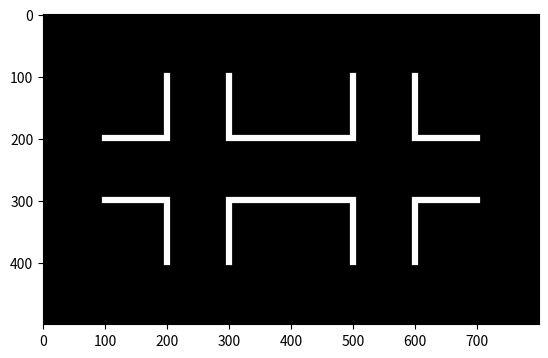

Reproduce this figure in Python.
# -*- coding: utf-8 -*-
"""
Created on Thu Nov 17 14:31:25 2016

@author: Will
"""

import numpy as np
import matplotlib.pylab as plt

N=100
mean_lum=127
contrast=1
contour_width=3

off = np.zeros((N,N))
on=np.ones((N,N))*mean_lum
h=4
v=3
first=np.hstack((h*[on,off]))
second=np.hstack((h*[off,on]))
checker=np.vstack((first,second,first,second,first))

checker[40:60,100:120]=0.1


# Add adapters
shape = checker.shape
idx_mask = np.zeros(shape, dtype=bool)
mask_dark = np.ones(shape) * mean_lum
mask_bright = np.ones(shape) * mean_lum
bright = mean_lum * (1 + contrast)
dark = mean_lum * (1 - contrast)
offset = contour_width // 2
y_pos=[150,350,200,300]
x_pos=[300,200,500,600,150,350,450,650]
offset = 5
ph=55

# Vertical Bars
idx_mask[y_pos[0]-ph: y_pos[0]+ph, x_pos[0] - offset : x_pos[0] + offset] = True
idx_mask[y_pos[0]-ph: y_pos[0]+ph, x_pos[1] - offset : x_pos[1] + offset] = True
idx_mask[y_pos[0]-ph: y_pos[0]+ph, x_pos[2] - offset : x_pos[2] + offset] = True
idx_mask[y_pos[0]-ph: y_pos[0]+ph, x_pos[3] - offset : x_pos[3] + offset] = True

idx_mask[y_pos[1]-ph: y_pos[1]+ph, x_pos[0] - offset : x_pos[0] + offset] = True
idx_mask[y_pos[1]-ph: y_pos[1]+ph, x_pos[1] - offset : x_pos[1] + offset] = True
idx_mask[y_pos[1]-ph: y_pos[1]+ph, x_pos[2] - offset : x_pos[2] + offset] = True
idx_mask[y_pos[1]-ph: y_pos[1]+ph, x_pos[3] - offset : x_pos[3] + offset] = True

# Horizontal Bars
idx_mask[y_pos[2] - offset : y_pos[2] + offset, x_pos[4] -ph: x_pos[4] + ph] = True
idx_mask[y_pos[2] - offset : y_pos[2] + offset, x_pos[5] -ph: x_pos[5] + ph] = True
idx_mask[y_pos[3] - offset : y_pos[3] + offset, x_pos[4] -ph: x_pos[4] + ph] = True
idx_mask[y_pos[3] - offset : y_pos[3] + offset, x_pos[5] -ph: x_pos[5] + ph] = True

idx_mask[y_pos[2] - offset : y_pos[2] + offset, x_pos[6] -ph: x_pos[6] + ph] = True
idx_mask[y_pos[2] - offset : y_pos[2] + offset, x_pos[7] -ph: x_pos[7] + ph] = True
idx_mask[y_pos[3] - offset : y_pos[3] + offset, x_pos[6] -ph: x_pos[6] + ph] = True
idx_mask[y_pos[3] - offset : y_pos[3] + offset, x_pos[7] -ph: x_pos[7] + ph] = True

mask_dark[idx_mask] = dark
mask_bright[idx_mask] = bright

plt.figure(2)
plt.imshow(mask_bright,cmap='gray')